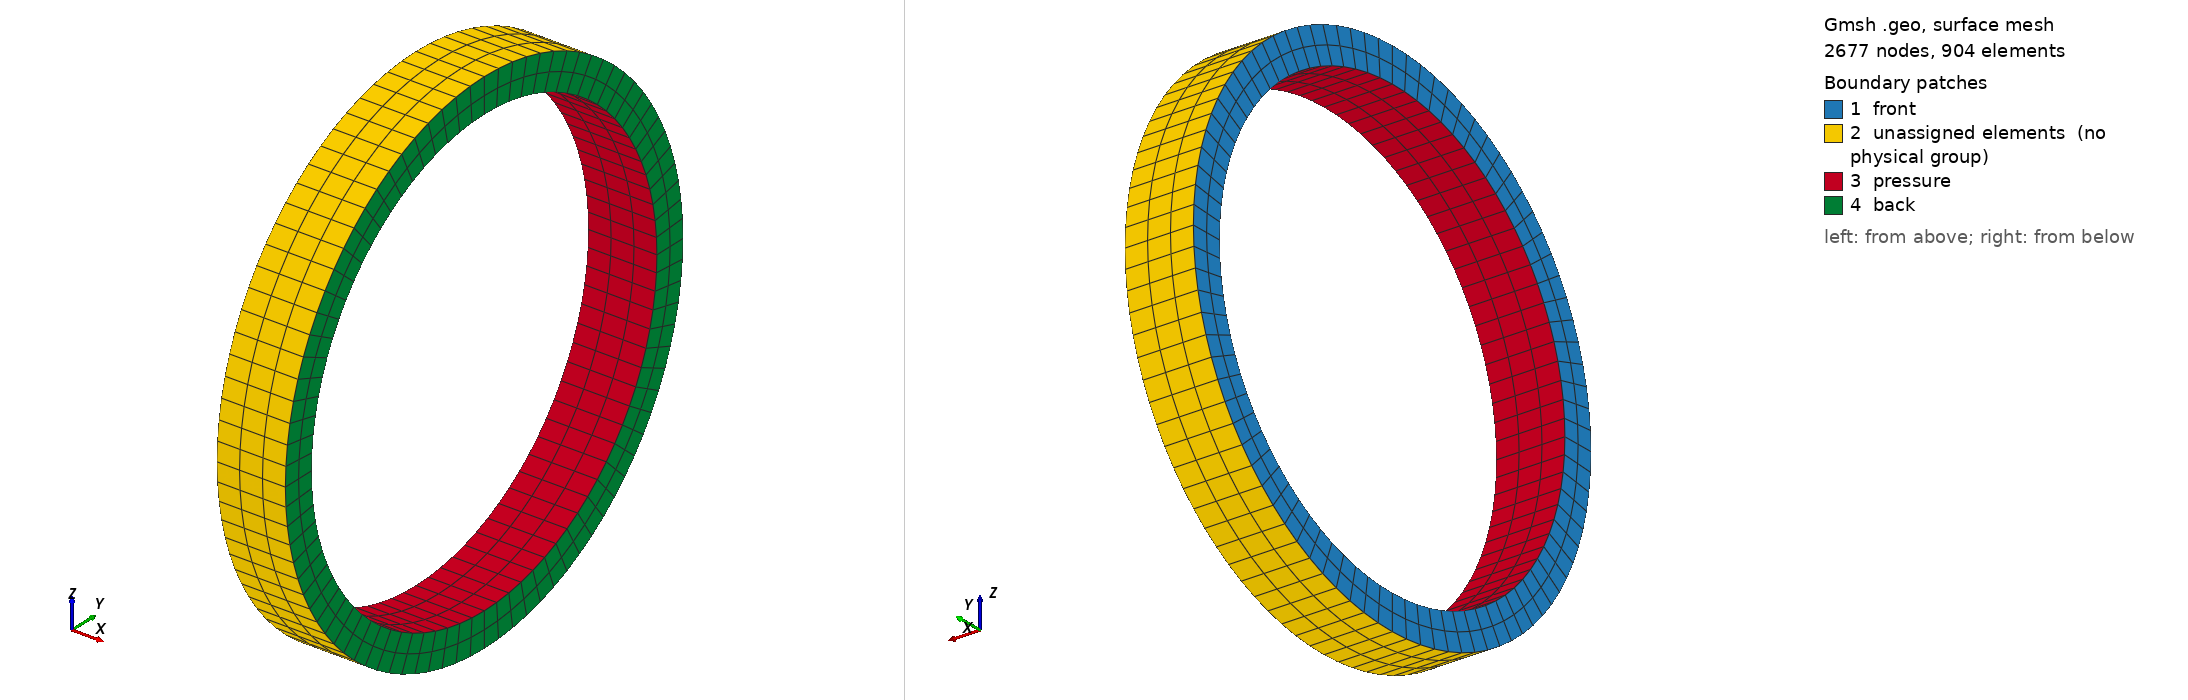

Gmsh geometry script, surface-meshed: 2677 nodes, 904 surface elements. Boundary patches (legend numbers): 1 front, 2 unassigned elements (no physical group), 3 pressure, 4 back. Left view from above one corner, right view from below the opposite corner. Legend entries are the model's physical surfaces; 'unassigned elements' are surfaces in no physical group. The drawing asked Gmsh for element sizes between 1% and 20% of the model's largest extent; the script's own settings can give other sizes.

=== pipe-sch20-2-2.geo (drawn) ===
// structured curved hex20
Mesh.SecondOrderLinear = 0;
Mesh.RecombineAll = 1;
Mesh.SecondOrderIncomplete = 1;

SetFactory("OpenCASCADE");

l = 2*(( 323.8/2    )-( ( 323.8/2    )-21.5     ));

Point(1) = {-l/2, 0, 0};
Point(2) = {-l/2, ( ( 323.8/2    )-21.5     ), 0};
Point(3) = {-l/2, 0, ( ( 323.8/2    )-21.5     )};
Point(4) = {-l/2, -( ( 323.8/2    )-21.5     ), 0};
Point(5) = {-l/2, 0, -( ( 323.8/2    )-21.5     )};

Point(6) = {-l/2, ( 323.8/2    ), 0};
Point(7) = {-l/2, 0, ( 323.8/2    )};
Point(8) = {-l/2, -( 323.8/2    ), 0};
Point(9) = {-l/2, 0, -( 323.8/2    )};

Circle(1) = {3, 1, 2};
Circle(2) = {2, 1, 5};
Circle(3) = {5, 1, 4};
Circle(4) = {4, 1, 3};
Circle(5) = {7, 1, 6};
Circle(6) = {6, 1, 9};
Circle(7) = {9, 1, 8};
Circle(8) = {8, 1, 7};

Line(9) = {3, 7};
Line(10) = {2, 6};
Line(11) = {5, 9};
Line(12) = {4, 8};

Curve Loop(1) = {5, -10, -1, 9};
Plane Surface(1) = {1};
Curve Loop(2) = {6, -11, -2, 10};
Plane Surface(2) = {2};
Curve Loop(3) = {7, -12, -3, 11};
Plane Surface(3) = {3};
Curve Loop(4) = {8, -9, -4, 12};
Plane Surface(4) = {4};

Transfinite Curve {1, 2, 3, 4, 5, 6, 7, 8} = 1+Pi/4*((( 323.8/2    )+( ( 323.8/2    )-21.5     ))/(( 323.8/2    )-( ( 323.8/2    )-21.5     )))*2;
Transfinite Curve {10, 11, 12, 9} = 1+2;
Transfinite Surface {:};

If (Mesh.RecombineAll)
 Extrude {l, 0, 0} { Surface{1}; Surface{2}; Surface{3}; Surface{4}; Layers {1+2}; Recombine; }
Else
 Extrude {l, 0, 0} { Surface{1}; Surface{2}; Surface{3}; Surface{4}; Layers {1+2}; }
EndIf

Physical Surface("front") = {1, 2, 3, 4};
Physical Surface("back") = {17, 13, 9, 20};
Physical Surface("pressure") = {12, 16, 19, 7};
Physical Volume("bulk") = {2, 3, 4, 1};

Mesh.ElementOrder = 2;
